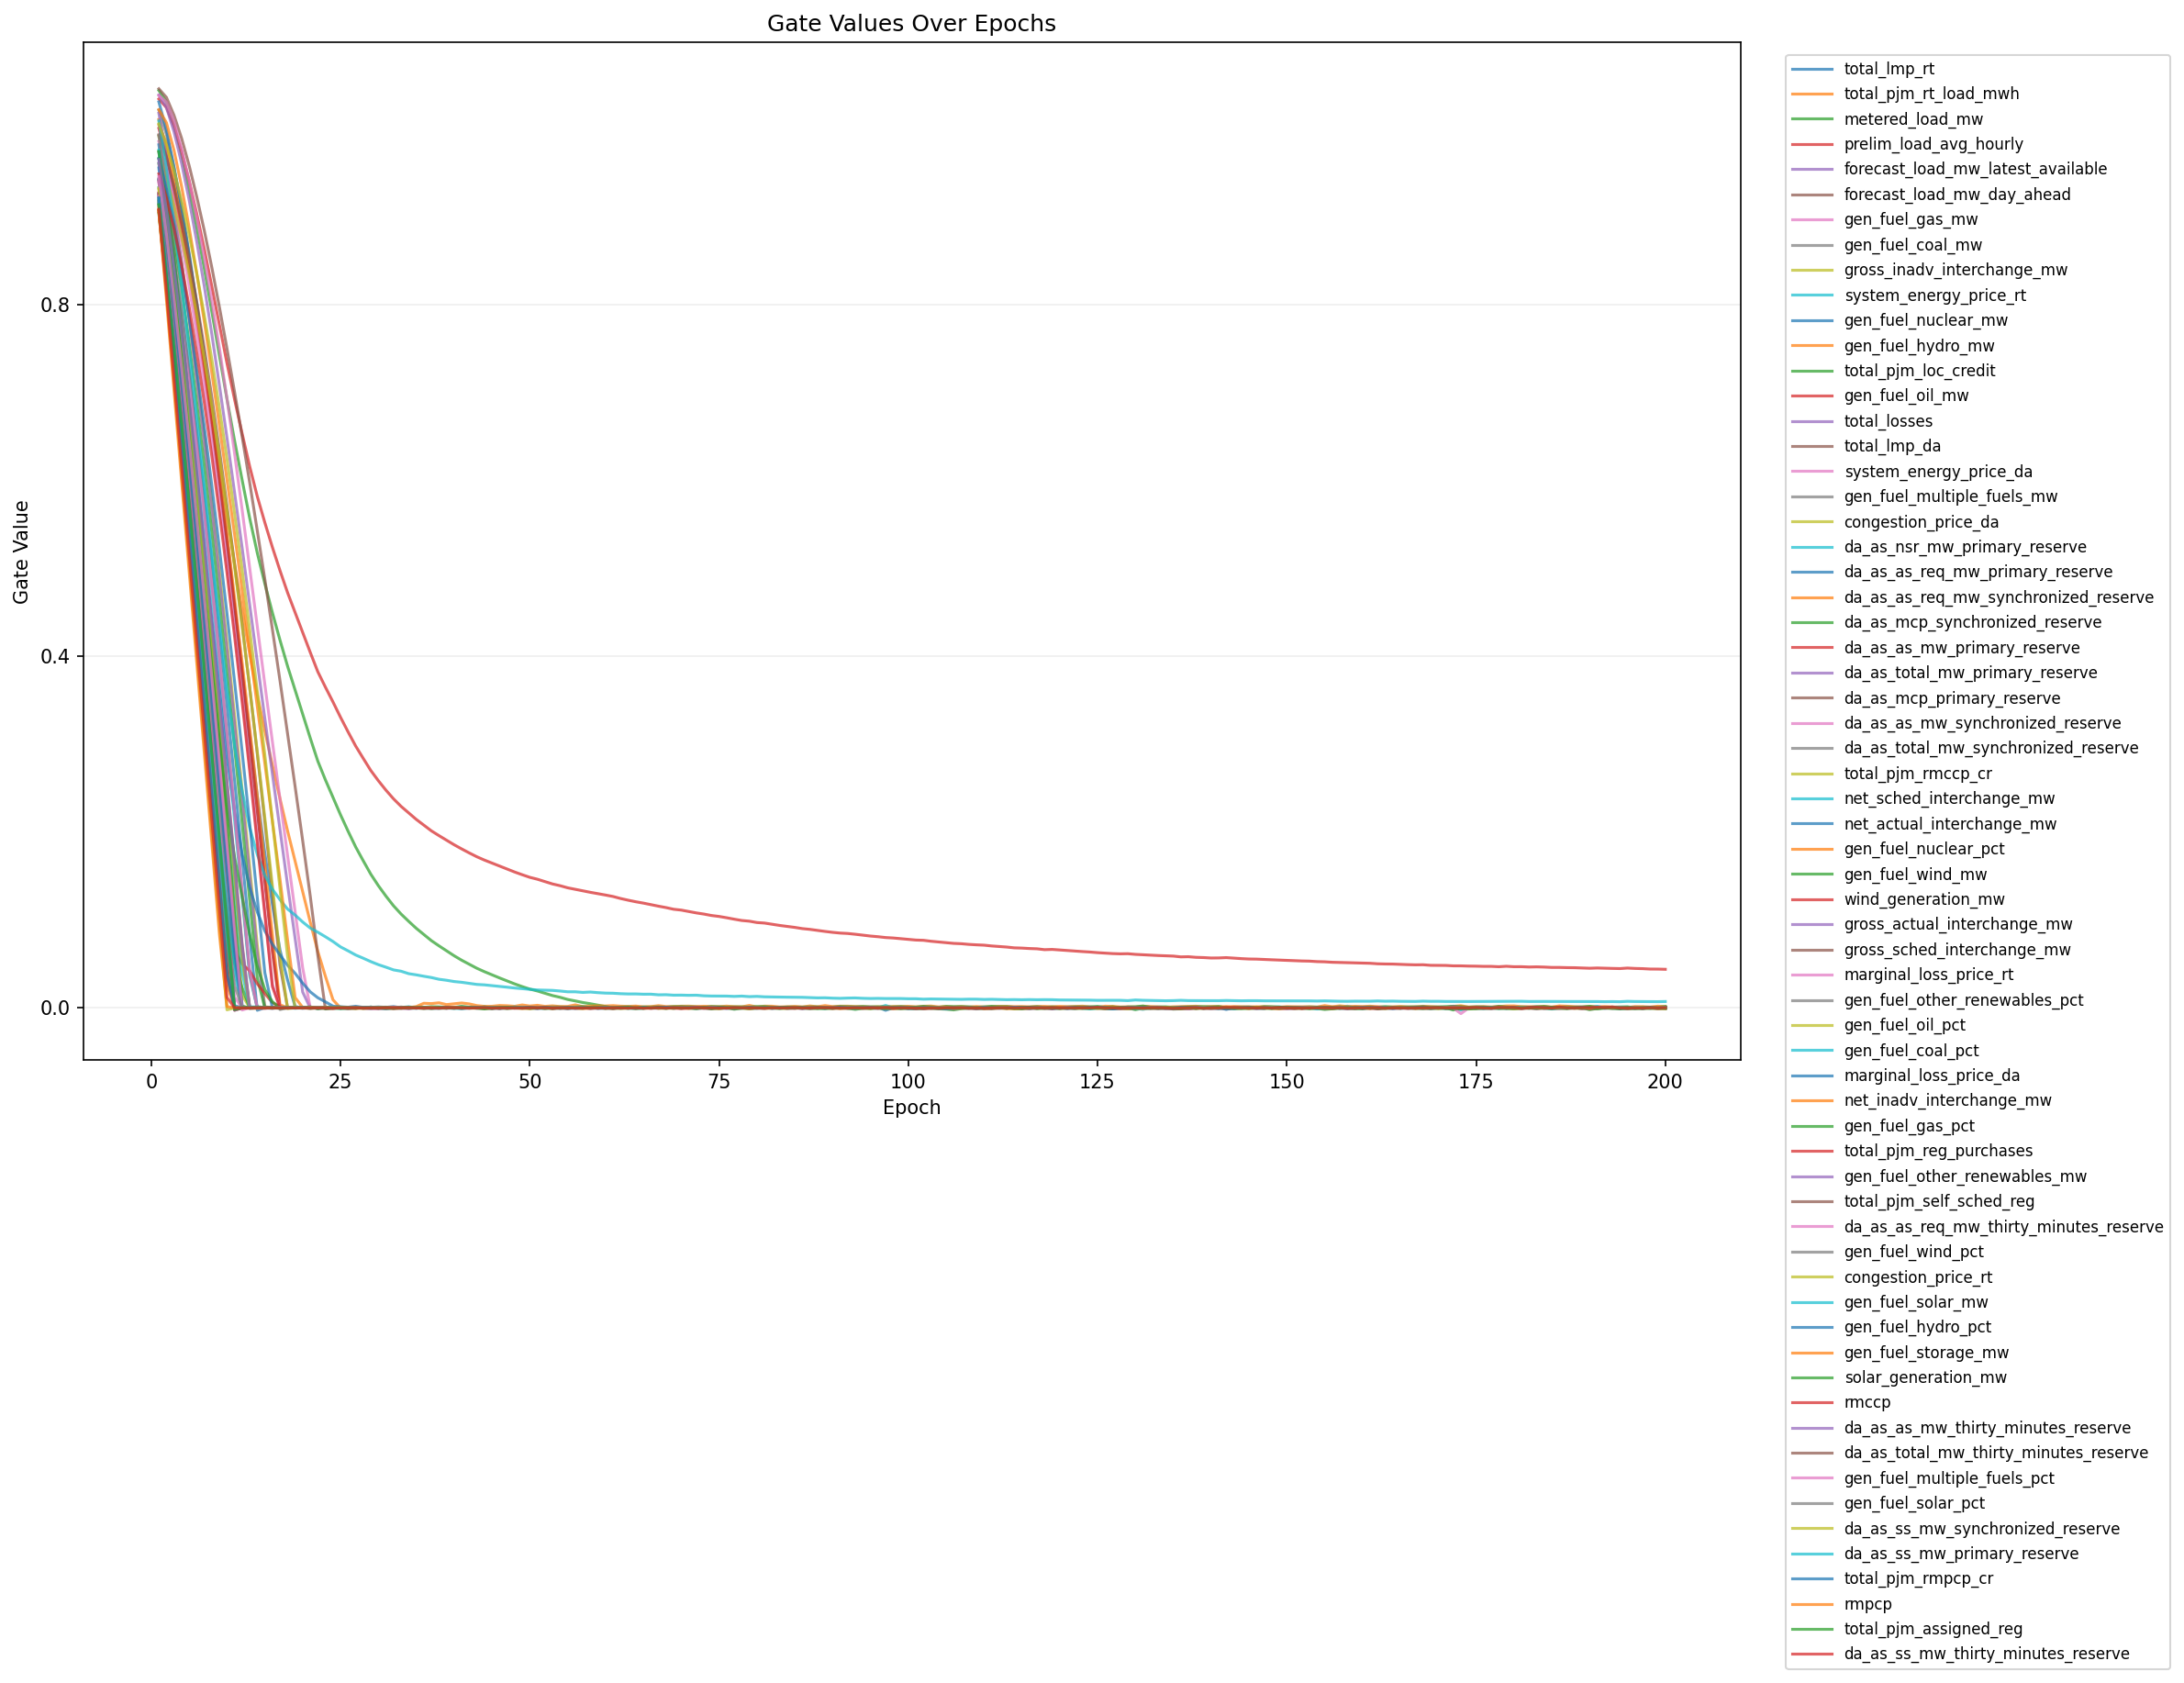

The file beside this chart, header and first rows:
epoch, feature_index, feature, gate
1, 1, total_lmp_rt, 0.9425
1, 2, total_pjm_rt_load_mwh, 1.005
1, 3, metered_load_mw, 1.044
1, 4, prelim_load_avg_hourly, 1.034
1, 5, forecast_load_mw_latest_available, 1.039
1, 6, forecast_load_mw_day_ahead, 1.046
1, 7, gen_fuel_gas_mw, 1.038
1, 8, gen_fuel_coal_mw, 1.022
1, 9, gross_inadv_interchange_mw, 0.992
1, 10, system_energy_price_rt, 0.9335
1, 11, gen_fuel_nuclear_mw, 1.031
1, 12, gen_fuel_hydro_mw, 1.011
1, 13, total_pjm_loc_credit, 0.9041
1, 14, gen_fuel_oil_mw, 1.001
1, 15, total_losses, 1.018
1, 16, total_lmp_da, 0.9936
1, 17, system_energy_price_da, 0.9858
1, 18, gen_fuel_multiple_fuels_mw, 0.9735
1, 19, congestion_price_da, 0.9746
1, 20, da_as_nsr_mw_primary_reserve, 0.9238
1, 21, da_as_as_req_mw_primary_reserve, 0.9163
1, 22, da_as_as_req_mw_synchronized_reserve, 0.9183
1, 23, da_as_mcp_synchronized_reserve, 0.9663
1, 24, da_as_as_mw_primary_reserve, 0.9274
1, 25, da_as_total_mw_primary_reserve, 0.9424
1, 26, da_as_mcp_primary_reserve, 0.9413
1, 27, da_as_as_mw_synchronized_reserve, 0.9399
1, 28, da_as_total_mw_synchronized_reserve, 0.9152
1, 29, total_pjm_rmccp_cr, 0.9311
1, 30, net_sched_interchange_mw, 1.009
1, 31, net_actual_interchange_mw, 0.9821
1, 32, gen_fuel_nuclear_pct, 1.022
1, 33, gen_fuel_wind_mw, 0.9136
1, 34, wind_generation_mw, 0.9253
1, 35, gross_actual_interchange_mw, 0.9263
1, 36, gross_sched_interchange_mw, 0.9266
1, 37, marginal_loss_price_rt, 0.939
1, 38, gen_fuel_other_renewables_pct, 0.9923
1, 39, gen_fuel_oil_pct, 1.006
1, 40, gen_fuel_coal_pct, 0.976
1, 41, marginal_loss_price_da, 0.9665
1, 42, net_inadv_interchange_mw, 0.9078
1, 43, gen_fuel_gas_pct, 0.9605
1, 44, total_pjm_reg_purchases, 0.9077
1, 45, gen_fuel_other_renewables_mw, 0.9615
1, 46, total_pjm_self_sched_reg, 0.9072
1, 47, da_as_as_req_mw_thirty_minutes_reserve, 0.9239
1, 48, gen_fuel_wind_pct, 0.9436
1, 49, congestion_price_rt, 0.9328
1, 50, gen_fuel_solar_mw, 0.9177
1, 51, gen_fuel_hydro_pct, 0.9558
1, 52, gen_fuel_storage_mw, 0.9113
1, 53, solar_generation_mw, 0.9743
1, 54, rmccp, 0.949
1, 55, da_as_as_mw_thirty_minutes_reserve, 0.9653
1, 56, da_as_total_mw_thirty_minutes_reserve, 0.9207
1, 57, gen_fuel_multiple_fuels_pct, 0.9461
1, 58, gen_fuel_solar_pct, 0.9187
1, 59, da_as_ss_mw_synchronized_reserve, 0.9065
1, 60, da_as_ss_mw_primary_reserve, 0.9208
... 12,740 more rows
